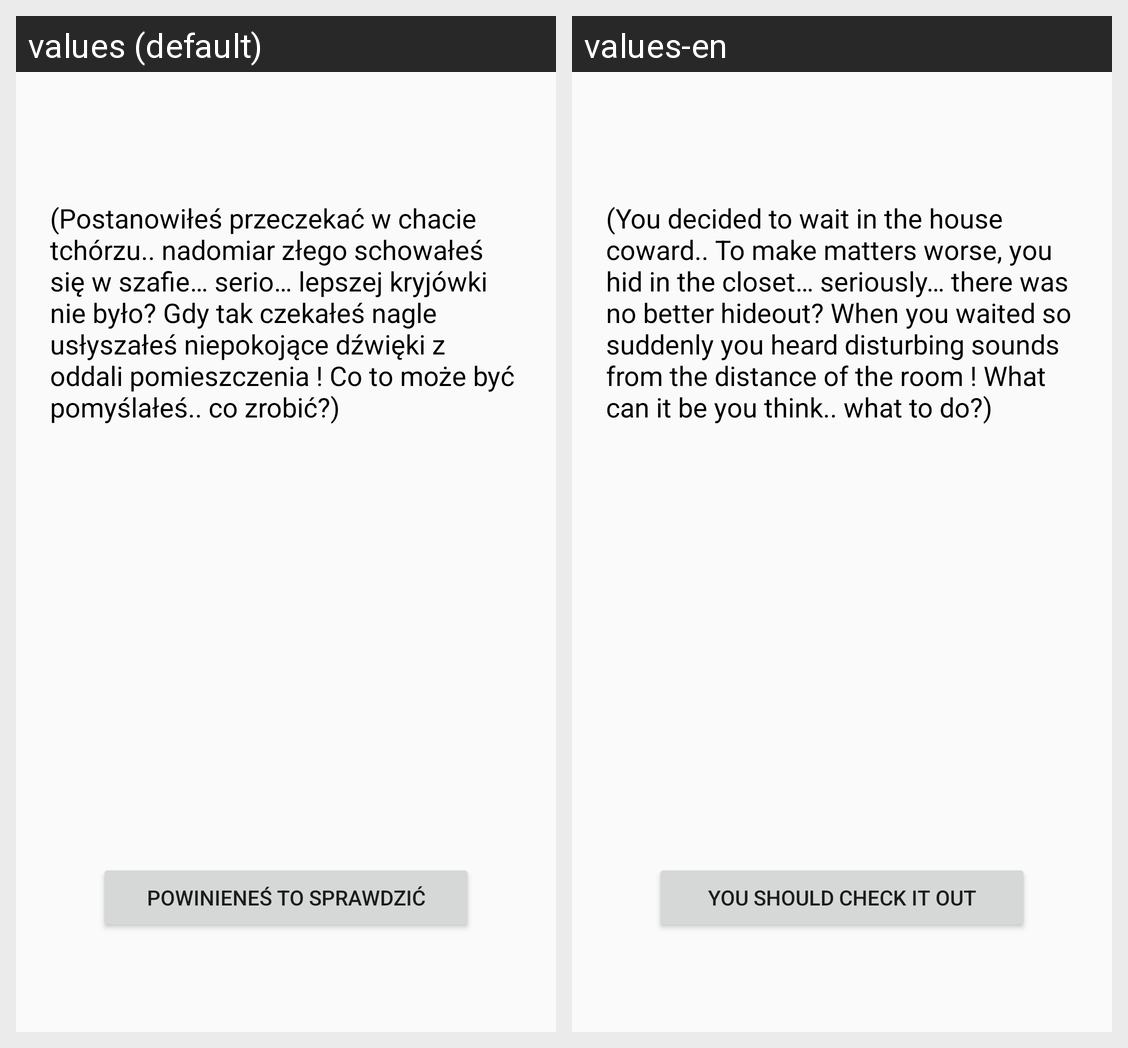

Translations of the strings shown on this Android screen, per locale in the grid:
Android screen res/layout/activity_bt1113.xml rendered under 2 locales, left to right: values (default), values-en. Device: Nexus 5 (rendered at 1080×1920; each locale shown at half size, 540×960, under a caption strip naming it); theme AppTheme.
Strings drawn on this screen, with the default value and each locale's value (text and hints the layout hard-codes, and strings that could not be matched under every locale, appear in the picture but are not listed):

hide_in_drawer
  values: (Postanowiłeś przeczekać w chacie tchórzu.. nadomiar złego schowałeś się w szafie… serio… lepszej kryjówki nie było? Gdy tak czekałeś nagle usłyszałeś niepokojące dźwięki z oddali pomieszczenia ! Co to może być pomyślałeś.. co zrobić?)
  values-en: (You decided to wait in the house coward.. To make matters worse, you hid in the closet… seriously… there was no better hideout? When you waited so suddenly you heard disturbing sounds from the distance of the room ! What can it be you think.. what to do?)

check_this_out
  values: Powinieneś to sprawdzić
  values-en: You should check it out
